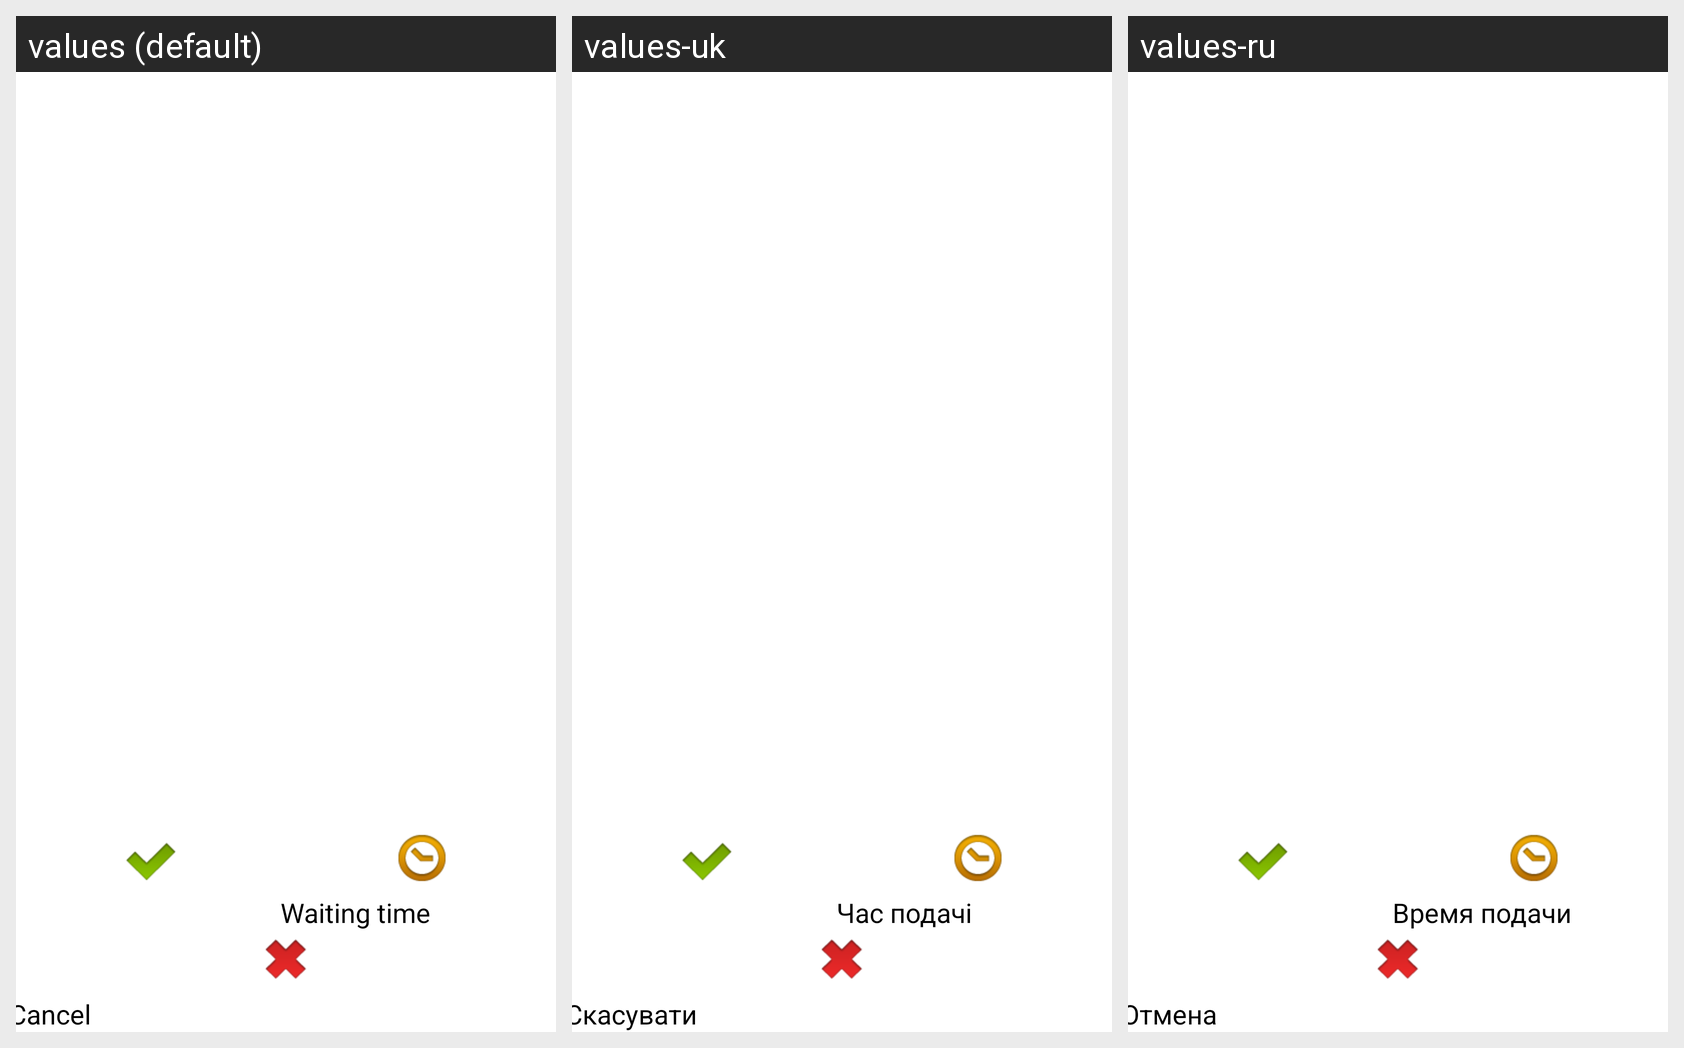

The Android screen above is rendered under several locales of the same app. Produce the string resources it draws, with the default and per-locale values.
Android screen res/layout/fragment_detail_order.xml rendered under 3 locales, left to right: values (default), values-uk, values-ru. Device: Nexus 5 (rendered at 1080×1920; each locale shown at half size, 540×960, under a caption strip naming it); theme AppTheme.
Strings drawn on this screen, with the default value and each locale's value (text and hints the layout hard-codes, and strings that could not be matched under every locale, appear in the picture but are not listed):

detail_waiting_time
  values: Waiting time
  values-uk: Час подачі
  values-ru: Время подачи

detail_cancel
  values: Сancel
  values-uk: Скасувати
  values-ru: Отмена
